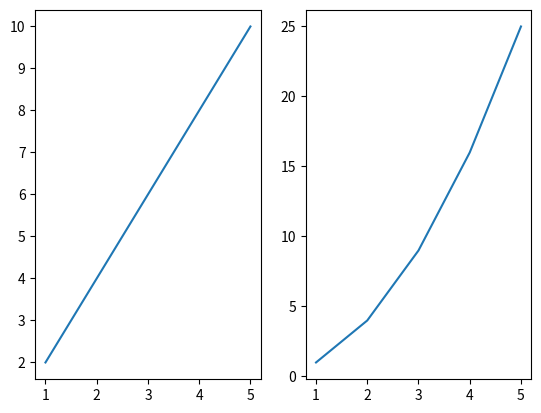

The matplotlib source for this figure: (Note: this script raises an exception after producing the figure.)
# multiple plot in a single figure

import matplotlib.pyplot as plt


x = [1, 2, 3, 4, 5]
y1 = [i * 2 for i in x]
y2 = [i ** 2 for i in x]


plt.subplot(1,2,1)
plt.plot(x,y1)


plt.subplot(1,2,2)
plt.plot(x,y2)

plt.savefig("./3_Matplotlib_Seaborn/Images/24_subplot.png")